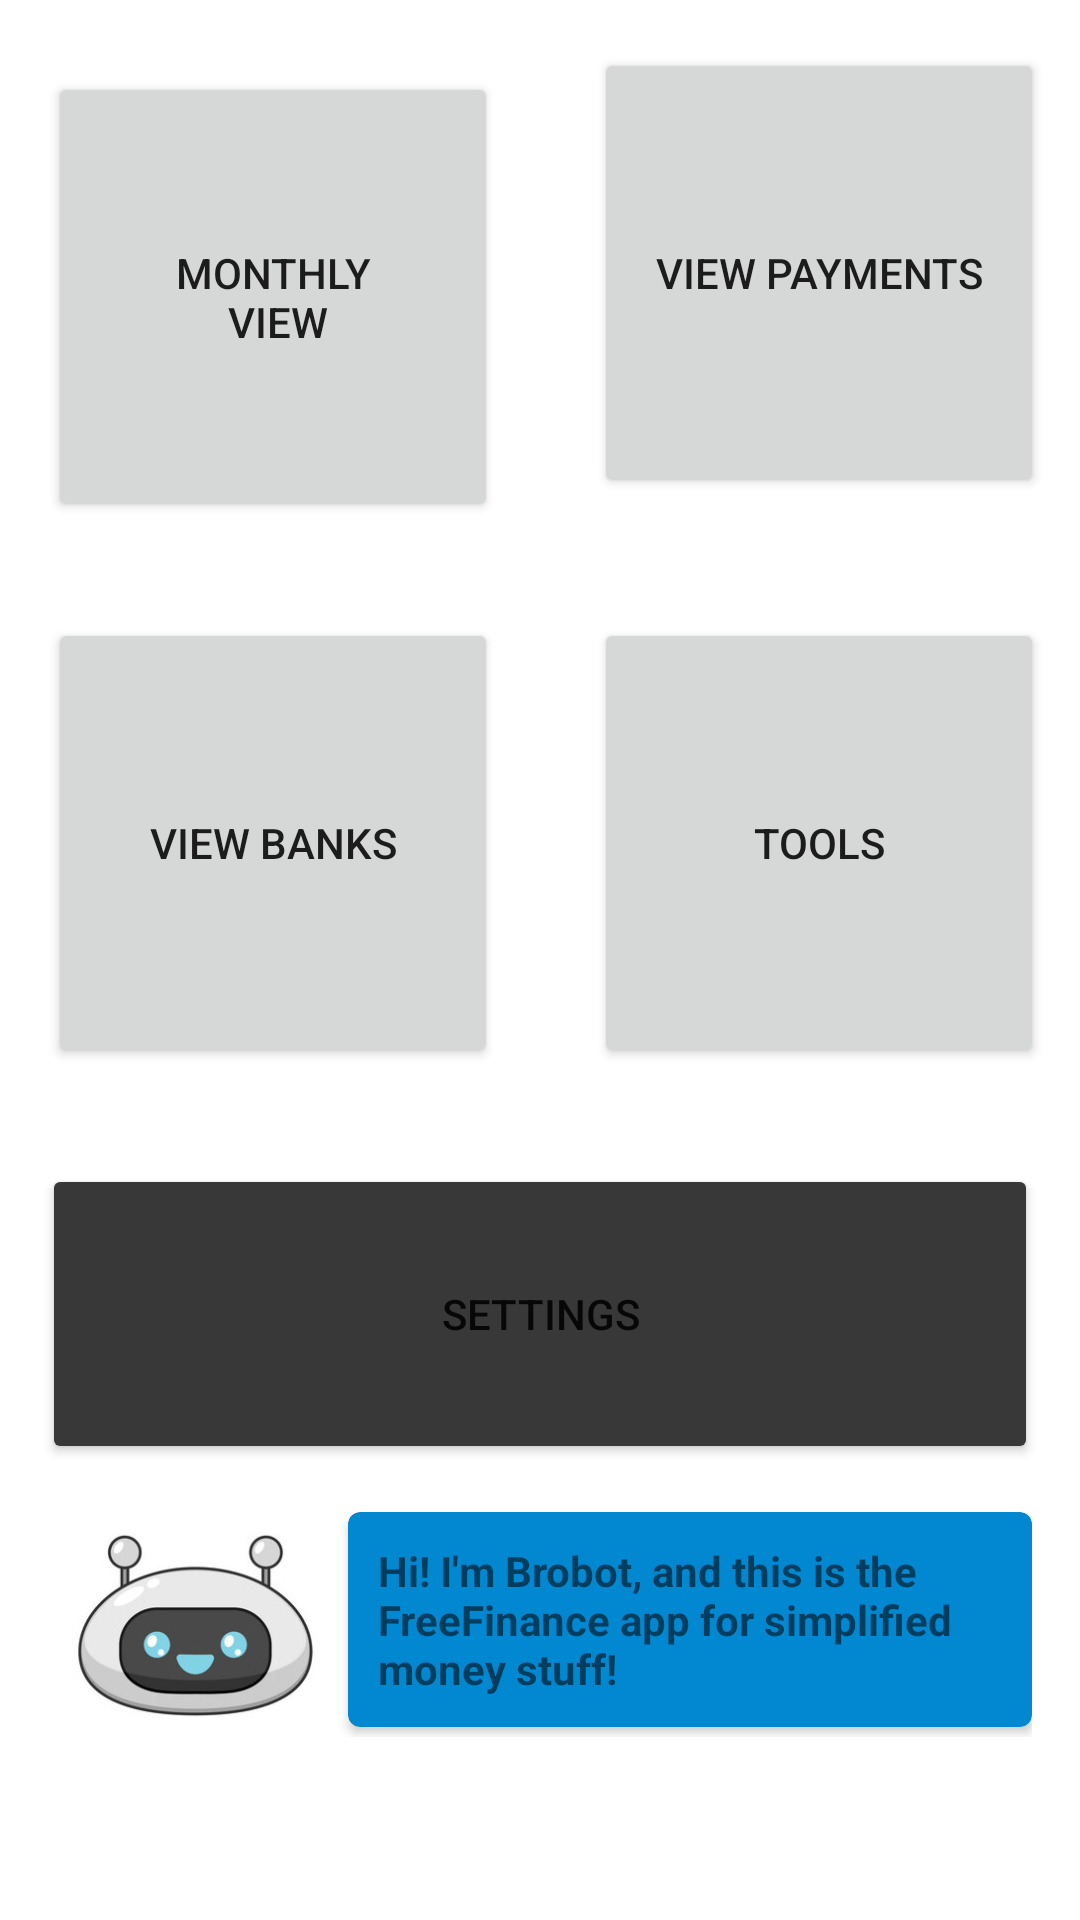

This screen was rendered from an Android layout file. Write that file and the resources it references.
<!-- AndroidManifest.xml: application theme Theme.FinanceFree -->
<!-- res/layout/fragment_home.xml -->
<?xml version="1.0" encoding="utf-8"?>
<LinearLayout xmlns:android="http://schemas.android.com/apk/res/android"
    xmlns:app="http://schemas.android.com/apk/res-auto"
    xmlns:tools="http://schemas.android.com/tools"
    android:layout_width="match_parent"
    android:layout_height="match_parent"
    android:orientation="vertical"
    tools:context=".HomeFragment">

    <GridLayout
        android:layout_width="wrap_content"
        android:layout_height="wrap_content"
        android:layout_gravity="center_horizontal"
        android:columnCount="2"
        app:layout_constraintEnd_toEndOf="parent"
        app:layout_constraintStart_toStartOf="parent"
        app:layout_constraintTop_toTopOf="parent">

        <Button
            android:id="@+id/btnMonthly"
            android:layout_width="@dimen/button_square_side"
            android:layout_height="@dimen/button_square_side"
            android:layout_margin="@dimen/text_margin"
            android:text="@string/monthly_view"
            android:textAlignment="center" />

        <Button
            android:id="@+id/btnPayments"
            android:layout_width="@dimen/button_square_side"
            android:layout_height="@dimen/button_square_side"
            android:layout_margin="@dimen/text_margin"
            android:text="@string/payments"
            android:textAlignment="center"/>

        <Button
            android:id="@+id/btnBanks"
            android:layout_width="@dimen/button_square_side"
            android:layout_height="@dimen/button_square_side"
            android:layout_margin="@dimen/text_margin"
            android:text="@string/BankLists"
            android:textAlignment="center"/>

        <Button
            android:id="@+id/btnTools"
            android:layout_width="@dimen/button_square_side"
            android:layout_height="@dimen/button_square_side"
            android:layout_margin="@dimen/text_margin"
            android:text="@string/tools"
            android:textAlignment="center"/>

    </GridLayout>

    <Button
        android:id="@+id/btnSettings"
        android:layout_width="@dimen/settings_button_side"
        android:layout_height="@dimen/settings_button_height"
        android:layout_marginTop="@dimen/text_margin"
        android:textAlignment="center"
        android:text="@string/settings"
        android:layout_gravity="center"
        android:backgroundTint="@color/dark_gray"/>

    <androidx.constraintlayout.widget.ConstraintLayout
        android:layout_width="match_parent"
        android:layout_height="wrap_content"
        android:layout_margin="@dimen/text_margin">

        <ImageView
            android:id="@+id/imgHomeBot"
            android:layout_height="@dimen/brobot_height"
            android:layout_width="@dimen/brobot_width"
            android:src="@drawable/brobot_happy_mouth_open"
            app:layout_constraintLeft_toLeftOf="parent"
            app:layout_constraintTop_toTopOf="parent" />

        <androidx.cardview.widget.CardView
            android:layout_height="wrap_content"
            android:layout_width="0dp"
            app:cardBackgroundColor="@color/light_blue"
            app:cardCornerRadius="@dimen/brobot_corner_radius"
            app:layout_constraintTop_toTopOf="parent"
            app:layout_constraintLeft_toRightOf="@id/imgHomeBot"
            app:layout_constraintRight_toRightOf="parent">
            <TextView
                android:id="@+id/brobot_says"
                android:layout_width="wrap_content"
                android:layout_height="match_parent"
                android:text="@string/brobot_greeting"
                android:textStyle="bold"
                android:layout_margin="@dimen/brobot_margin"/>
        </androidx.cardview.widget.CardView>
    </androidx.constraintlayout.widget.ConstraintLayout>
</LinearLayout>
<!-- resources referenced by this layout -->
<resources>
  <color name="dark_gray">#383838</color>
  <color name="light_blue">#0288D1</color>
  <dimen name="brobot_corner_radius">4dp</dimen>
  <dimen name="brobot_height">75dp</dimen>
  <dimen name="brobot_margin">10dp</dimen>
  <dimen name="brobot_width">100dp</dimen>
  <dimen name="button_square_side">150dp</dimen>
  <dimen name="settings_button_height">100dp</dimen>
  <dimen name="settings_button_side">332dp</dimen>
  <dimen name="text_margin">16dp</dimen>
  <!-- drawable brobot_happy_mouth_open: jpg bitmap (drawable-xhdpi, 59731 bytes) -->
  <string name="BankLists">View Banks</string>
  <string name="brobot_greeting">Hi! I\'m Brobot, and this is the FreeFinance app for simplified money stuff!</string>
  <string name="monthly_view">Monthly\n View</string>
  <string name="payments">View Payments</string>
  <string name="settings">Settings</string>
  <string name="tools">Tools</string>
  <style name="Theme.FinanceFree" parent="Theme.MaterialComponents.DayNight.NoActionBar">
          
          <item name="colorPrimary">@color/green</item>
          <item name="colorPrimaryVariant">@color/dark_green</item>
          <item name="colorOnPrimary">@color/white</item>
          
          <item name="colorSecondary">@color/blue</item>
          <item name="colorSecondaryVariant">@color/light_blue</item>
          <item name="colorOnSecondary">@color/black</item>
          
          <item name="android:statusBarColor" tools:targetApi="l">?attr/colorPrimaryVariant</item>
          
  
      </style>
  <color name="green">#388E3C</color>
  <color name="dark_green">#225725</color>
  <color name="white">#FFFFFFFF</color>
  <color name="blue">#303F9F</color>
  <color name="black">#FF000000</color>
</resources>
